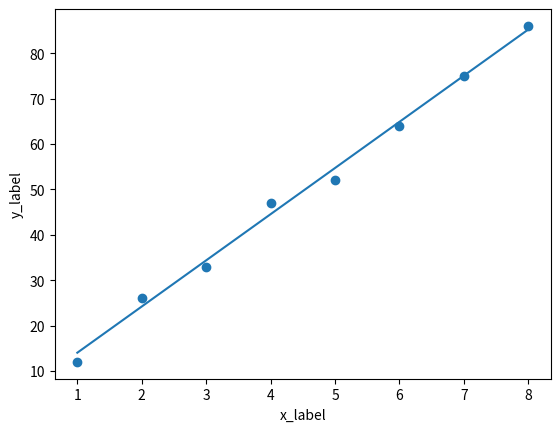

Write the Python code that produced this figure.
import matplotlib.pyplot as plt
import math as M
x=[i for i in range(1,9)]
y=[12,26,33,47,52,64,75,86]
sigma_y=[3,2,3,4,4,2,1,2]
xy_sigma=[]
weight_squ=[]
x_2=[]
y_sigma2=[]
x_sigma2=[]
x2_sigma2=[]
for i in range(len(x)):
    xy_sigma.append(x[i]*y[i]/sigma_y[i]**2)
    weight_squ.append(1/sigma_y[i]**2)
    x_2.append(x[i]**2)
    x_sigma2.append(x[i]*weight_squ[i])
    y_sigma2.append(y[i]*weight_squ[i])
    x2_sigma2.append(x_2[i]*weight_squ[i])
a1=(sum(weight_squ)*sum(xy_sigma) - sum(x_sigma2)*sum(y_sigma2))/(sum(weight_squ)*sum(x2_sigma2) - (sum(x_sigma2))**2)
a0= (sum(y_sigma2)-a1*(sum(x_sigma2)))/sum(weight_squ)
print(f"slope is {a1}")
print(f"intercept is {a0}")
y_pred=[]
for i in range(len(x)):
    y_pred.append(a0 + x[i]*a1)

ao_error = M.sqrt(sum(x2_sigma2) / (sum(weight_squ) * (sum(weight_squ) * sum(x2_sigma2) - sum(x_sigma2)**2)))
a1_error = M.sqrt(sum(weight_squ) / (sum(weight_squ) * sum(x2_sigma2) - sum(x_sigma2)**2))


print(f"error in a0 is {ao_error}")
print(f"error in a1 is {a1_error}")
plt.scatter(x,y)
plt.xlabel("x_label")
plt.ylabel("y_label")
plt.plot(x,y_pred)
plt.show()



#qus 2
# x=[203,58,210,202,198,158,165,201,157,131,166,160,186,125,218,146]
# y=[495,173,479,504,510,416,393,442,317,311,400,337,423,344,533,344]
# sigma_y=[21,15,27,14,30,16,14,25,52,16,34,31,42,26,16,22]
# xy_sigma=[]
# weight_squ=[]
# x_2=[]
# y_sigma2=[]
# x_sigma2=[]
# x2_sigma2=[]
# for i in range(len(x)):
#     xy_sigma.append(x[i]*y[i]/sigma_y[i]**2)
#     weight_squ.append(1/sigma_y[i]**2)
#     x_2.append(x[i]**2)
#     x_sigma2.append(x[i]*weight_squ[i])
#     y_sigma2.append(y[i]*weight_squ[i])
#     x2_sigma2.append(x_2[i]*weight_squ[i])
# a1=(sum(weight_squ)*sum(xy_sigma) - sum(x_sigma2)*sum(y_sigma2))/(sum(weight_squ)*sum(x2_sigma2) - (sum(x_sigma2))**2)
# a0= (sum(y_sigma2)-a1*(sum(x_sigma2)))/sum(weight_squ)
# print(f"slope is {a1}")
# print(f"intercept is {a0}")
# y_pred=[]
# for i in range(len(x)):
#     y_pred.append(a0 + x[i]*a1)
# ao_error = M.sqrt(sum(x2_sigma2) / (sum(weight_squ) * (sum(weight_squ) * sum(x2_sigma2) - sum(x_sigma2)**2)))
# a1_error = M.sqrt(sum(weight_squ) / (sum(weight_squ) * sum(x2_sigma2) - sum(x_sigma2)**2))

# print(f"error in a0 is {ao_error}")
# print(f"error in a1 is {a1_error}")
# plt.scatter(x,y)
# plt.xlabel("x_label")
# plt.ylabel("y_label")
# plt.plot(x,y_pred)
# plt.show()
